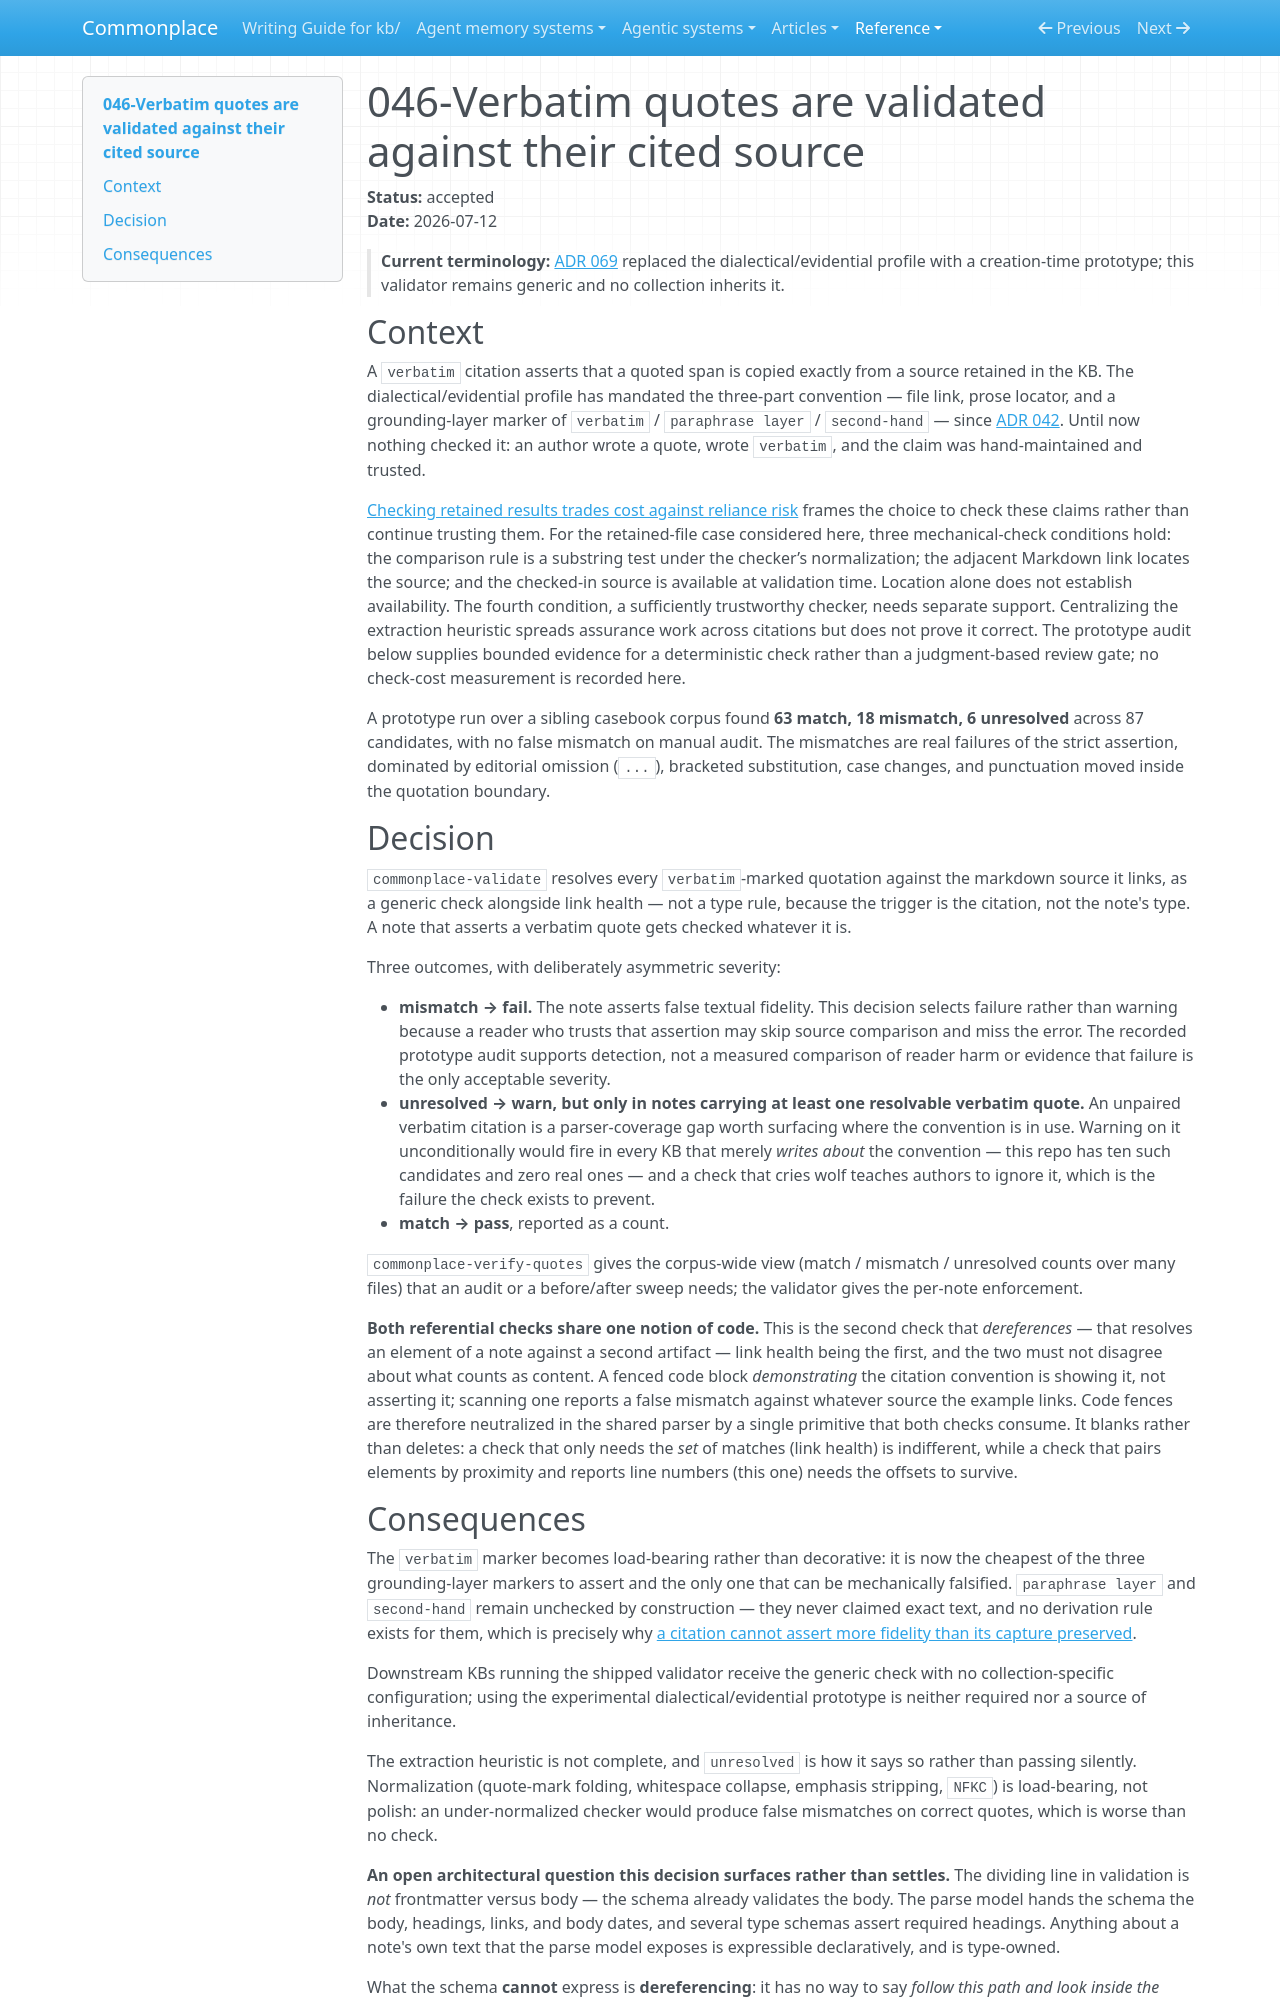

repository: zby/commonplace · page: reference/adr/046-verbatim-quotes-are-validated-against-their-cited-source/index.html · generator: mkdocs

---
description: "`commonplace-validate` resolves every `verbatim`-marked quotation against the source it links; a false verbatim claim fails, and `unresolved` warns only where the convention is demonstrably in use"
type: reference/types/adr.md
tags: []
status: accepted
---

# 046-Verbatim quotes are validated against their cited source

**Status:** accepted  
**Date:** 2026-07-12

> **Current terminology:** [ADR 069](./069-collection-contract-bundles-become-one-time-prototypes.md) replaced the dialectical/evidential profile with a creation-time prototype; this validator remains generic and no collection inherits it.

## Context

A `verbatim` citation asserts that a quoted span is copied exactly from a source retained in the KB. The dialectical/evidential profile has mandated the three-part convention — file link, prose locator, and a grounding-layer marker of `verbatim` / `paraphrase layer` / `second-hand` — since [ADR 042](./042-register-becomes-a-default-profile-under-open-ended-text-contracts.md). Until now nothing checked it: an author wrote a quote, wrote `verbatim`, and the claim was hand-maintained and trusted.

[Checking retained results trades cost against reliance risk](../../theory/checking-retained-results-trades-cost-against-reliance-risk.md) frames the choice to check these claims rather than continue trusting them. For the retained-file case considered here, three mechanical-check conditions hold: the comparison rule is a substring test under the checker’s normalization; the adjacent Markdown link locates the source; and the checked-in source is available at validation time. Location alone does not establish availability. The fourth condition, a sufficiently trustworthy checker, needs separate support. Centralizing the extraction heuristic spreads assurance work across citations but does not prove it correct. The prototype audit below supplies bounded evidence for a deterministic check rather than a judgment-based review gate; no check-cost measurement is recorded here.

A prototype run over a sibling casebook corpus found **63 match, 18 mismatch, 6 unresolved** across 87 candidates, with no false mismatch on manual audit. The mismatches are real failures of the strict assertion, dominated by editorial omission (`...`), bracketed substitution, case changes, and punctuation moved inside the quotation boundary.

## Decision

`commonplace-validate` resolves every `verbatim`-marked quotation against the markdown source it links, as a generic check alongside link health — not a type rule, because the trigger is the citation, not the note's type. A note that asserts a verbatim quote gets checked whatever it is.

Three outcomes, with deliberately asymmetric severity:

- **mismatch → fail.** The note asserts false textual fidelity. This decision selects failure rather than warning because a reader who trusts that assertion may skip source comparison and miss the error. The recorded prototype audit supports detection, not a measured comparison of reader harm or evidence that failure is the only acceptable severity.
- **unresolved → warn, but only in notes carrying at least one resolvable verbatim quote.** An unpaired verbatim citation is a parser-coverage gap worth surfacing where the convention is in use. Warning on it unconditionally would fire in every KB that merely *writes about* the convention — this repo has ten such candidates and zero real ones — and a check that cries wolf teaches authors to ignore it, which is the failure the check exists to prevent.
- **match → pass**, reported as a count.

`commonplace-verify-quotes` gives the corpus-wide view (match / mismatch / unresolved counts over many files) that an audit or a before/after sweep needs; the validator gives the per-note enforcement.

**Both referential checks share one notion of code.** This is the second check that *dereferences* — that resolves an element of a note against a second artifact — link health being the first, and the two must not disagree about what counts as content. A fenced code block *demonstrating* the citation convention is showing it, not asserting it; scanning one reports a false mismatch against whatever source the example links. Code fences are therefore neutralized in the shared parser by a single primitive that both checks consume. It blanks rather than deletes: a check that only needs the *set* of matches (link health) is indifferent, while a check that pairs elements by proximity and reports line numbers (this one) needs the offsets to survive.
